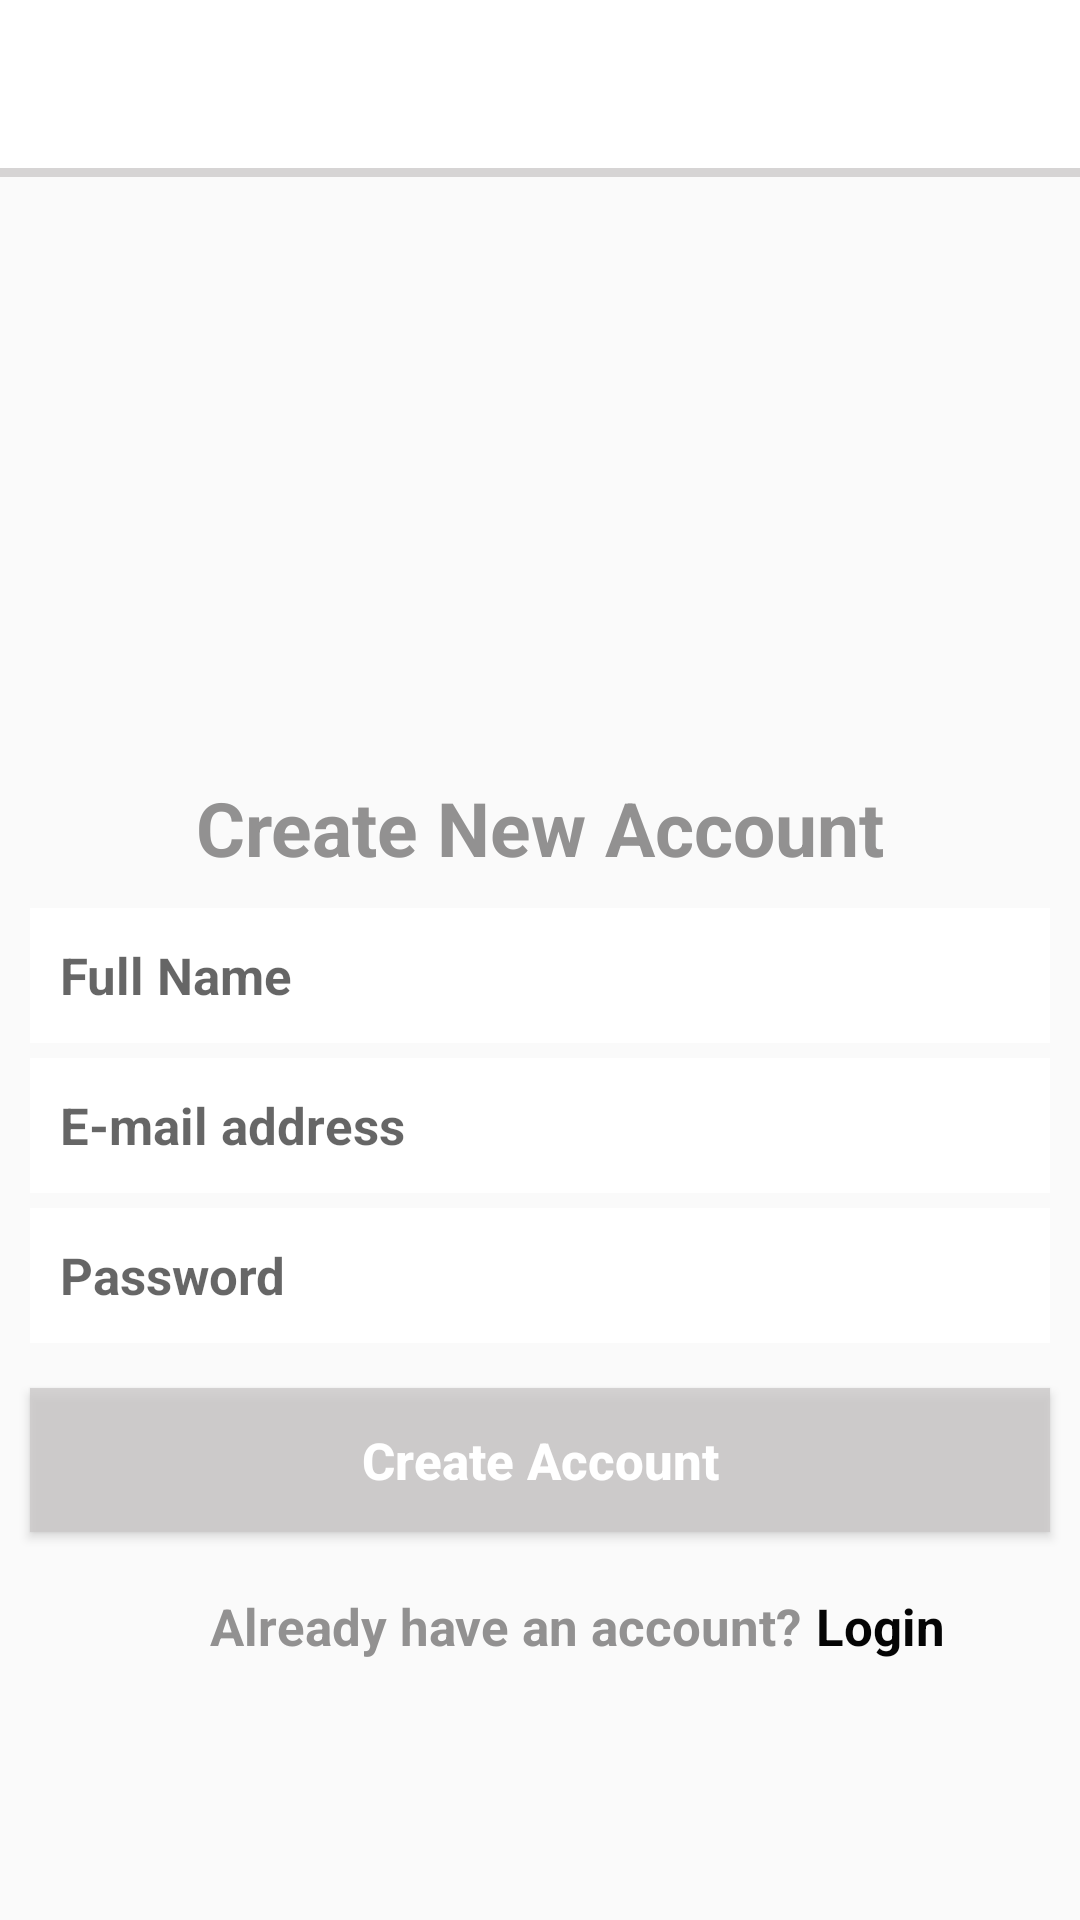

Produce the Android XML layout that renders to this screen, including the resource entries it uses.
<!-- AndroidManifest.xml: application theme AppTheme -->
<!-- res/layout/activity_quiz_sign_upactivity.xml -->
<?xml version="1.0" encoding="utf-8"?>
<androidx.constraintlayout.widget.ConstraintLayout xmlns:android="http://schemas.android.com/apk/res/android"
    xmlns:app="http://schemas.android.com/apk/res-auto"
    xmlns:tools="http://schemas.android.com/tools"
    android:layout_width="match_parent"
    android:layout_height="match_parent"
    tools:context=".QUizSignUPActivity">

    <include
        android:id="@+id/toolbarSIgnUp"
        layout="@layout/toolbar_layout" />

    <androidx.appcompat.widget.AppCompatTextView
        android:id="@+id/tvCreateAccount"
        android:layout_width="wrap_content"
        android:layout_height="wrap_content"
        app:layout_constraintTop_toBottomOf="@id/toolbarSIgnUp"
        app:layout_constraintStart_toStartOf="parent"
        app:layout_constraintEnd_toEndOf="parent"
        android:layout_marginTop="200dp"
        android:text="Create New Account"
        android:textStyle="bold"
        android:textSize="25dp"
        android:textColor="@color/gray"
        />

    <androidx.appcompat.widget.AppCompatEditText
        android:id="@+id/etFullName"
        android:layout_width="match_parent"
        android:layout_height="45dp"
        app:layout_constraintTop_toBottomOf="@+id/tvCreateAccount"
        app:layout_constraintStart_toStartOf="parent"
        app:layout_constraintEnd_toEndOf="parent"
        android:layout_marginStart="10dp"
        android:layout_marginEnd="10dp"
        android:background="@color/white"
        android:hint="Full Name"
        android:textSize="17dp"
        android:textColor="@color/gray"
        android:paddingStart="10dp"
        android:textStyle="bold"
        android:layout_marginTop="10dp"
        android:inputType="textPersonName"
        />

    <androidx.appcompat.widget.AppCompatEditText
        android:id="@+id/etEmail"
        android:layout_width="match_parent"
        android:layout_height="45dp"
        app:layout_constraintTop_toBottomOf="@+id/etFullName"
        app:layout_constraintStart_toStartOf="parent"
        app:layout_constraintEnd_toEndOf="parent"
        android:layout_marginStart="10dp"
        android:layout_marginEnd="10dp"
        android:background="@color/white"
        android:hint="E-mail address"
        android:textSize="17dp"
        android:textColor="@color/gray"
        android:paddingStart="10dp"
        android:textStyle="bold"
        android:layout_marginTop="5dp"
        android:inputType="textEmailAddress"
        />

    <androidx.appcompat.widget.AppCompatEditText
        android:id="@+id/etPassword"
        android:layout_width="match_parent"
        android:layout_height="45dp"
        app:layout_constraintTop_toBottomOf="@+id/etEmail"
        app:layout_constraintStart_toStartOf="parent"
        app:layout_constraintEnd_toEndOf="parent"
        android:layout_marginStart="10dp"
        android:layout_marginEnd="10dp"
        android:background="@color/white"
        android:hint="Password"
        android:textSize="17dp"
        android:textColor="@color/gray"
        android:paddingStart="10dp"
        android:textStyle="bold"
        android:layout_marginTop="5dp"
        android:inputType="textPassword"
        />

    <androidx.appcompat.widget.AppCompatButton
        android:id="@+id/btnCreateAccount"
        android:layout_width="match_parent"
        android:layout_height="wrap_content"
        app:layout_constraintTop_toBottomOf="@+id/etPassword"
        android:layout_marginTop="15dp"
        android:layout_marginHorizontal="10dp"
        android:text="Create Account"
        android:textAllCaps="false"
        android:textStyle="bold"
        android:textSize="17dp"
        android:textColor="@color/white"
        android:background="@color/light_gray"
        />

    <androidx.appcompat.widget.AppCompatTextView
        android:id="@+id/tvAlreadyHaveAccount"
        android:layout_width="wrap_content"
        android:layout_height="wrap_content"
        app:layout_constraintTop_toBottomOf="@id/btnCreateAccount"
        app:layout_constraintEnd_toStartOf="@+id/tvLogin"
        app:layout_constraintStart_toStartOf="parent"
        android:layout_marginTop="20dp"
        android:layout_marginStart="70dp"
        android:text="Already have an account?"
        android:textStyle="bold"
        android:textSize="17dp"
        android:textColor="@color/gray"
        />

    <androidx.appcompat.widget.AppCompatTextView
        android:id="@+id/tvLogin"
        android:layout_width="wrap_content"
        android:layout_height="wrap_content"
        android:layout_marginTop="20dp"
        android:text="Login"
        android:textColor="#040404"
        android:textSize="17dp"
        android:textStyle="bold"
        android:layout_marginLeft="5dp"
        app:layout_constraintStart_toEndOf="@id/tvAlreadyHaveAccount"
        app:layout_constraintTop_toBottomOf="@id/btnCreateAccount" />

</androidx.constraintlayout.widget.ConstraintLayout>
<!-- res/layout/toolbar_layout.xml (included above) -->
<?xml version="1.0" encoding="utf-8"?>
<androidx.constraintlayout.widget.ConstraintLayout xmlns:android="http://schemas.android.com/apk/res/android"
    android:layout_width="match_parent"
    android:layout_height="wrap_content"
    android:background="@color/white"
    xmlns:app="http://schemas.android.com/apk/res-auto">

    <androidx.appcompat.widget.Toolbar
        android:id="@+id/toolbar"
        android:layout_width="match_parent"
        android:layout_height="wrap_content"
        app:layout_constraintTop_toTopOf="parent"
        app:layout_constraintStart_toStartOf="parent"
        app:layout_constraintEnd_toEndOf="parent">

        <androidx.appcompat.widget.AppCompatTextView
            android:id="@+id/toolbarText"
            android:layout_width="wrap_content"
            android:layout_height="wrap_content"
            android:text="Toolbar"
            android:visibility="gone"
            android:textStyle="bold"
            android:textSize="20dp"
            android:textColor="@color/gray"
            android:layout_marginStart="40dp"
            />

        <androidx.appcompat.widget.AppCompatImageView
            android:id="@+id/ivCart"
            android:layout_width="wrap_content"
            android:layout_height="wrap_content"
            android:layout_gravity="end"
            android:layout_marginEnd="15dp"
            android:visibility="gone"
            android:src="@drawable/ic_baseline_shopping_cart_24"
            />
    </androidx.appcompat.widget.Toolbar>

    <View
        android:layout_width="match_parent"
        android:layout_height="3dp"
        app:layout_constraintTop_toBottomOf="@id/toolbar"
        android:background="@color/light_gray"
        />
</androidx.constraintlayout.widget.ConstraintLayout>
<!-- resources referenced by this layout -->
<resources>
  <color name="gray">#929191</color>
  <color name="light_gray">#C9CCC9C9</color>
  <color name="white">#FFFFFFFF</color>
  <!-- drawable ic_baseline_shopping_cart_24 (drawable) -->
  <vector android:height="30dp" android:tint="#929191"
      android:viewportHeight="24" android:viewportWidth="24"
      android:width="30dp" xmlns:android="http://schemas.android.com/apk/res/android">
      <path android:fillColor="@android:color/white" android:pathData="M7,18c-1.1,0 -1.99,0.9 -1.99,2S5.9,22 7,22s2,-0.9 2,-2 -0.9,-2 -2,-2zM1,2v2h2l3.6,7.59 -1.35,2.45c-0.16,0.28 -0.25,0.61 -0.25,0.96 0,1.1 0.9,2 2,2h12v-2L7.42,15c-0.14,0 -0.25,-0.11 -0.25,-0.25l0.03,-0.12 0.9,-1.63h7.45c0.75,0 1.41,-0.41 1.75,-1.03l3.58,-6.49c0.08,-0.14 0.12,-0.31 0.12,-0.48 0,-0.55 -0.45,-1 -1,-1L5.21,4l-0.94,-2L1,2zM17,18c-1.1,0 -1.99,0.9 -1.99,2s0.89,2 1.99,2 2,-0.9 2,-2 -0.9,-2 -2,-2z"/>
  </vector>
  <style name="AppTheme" parent="Theme.Design.Light.NoActionBar">
          <item name="android:textColor">@color/gray</item>
          <item name="android:textSize">18dp</item>
          <item name="android:textStyle">bold</item>
      </style>
</resources>
